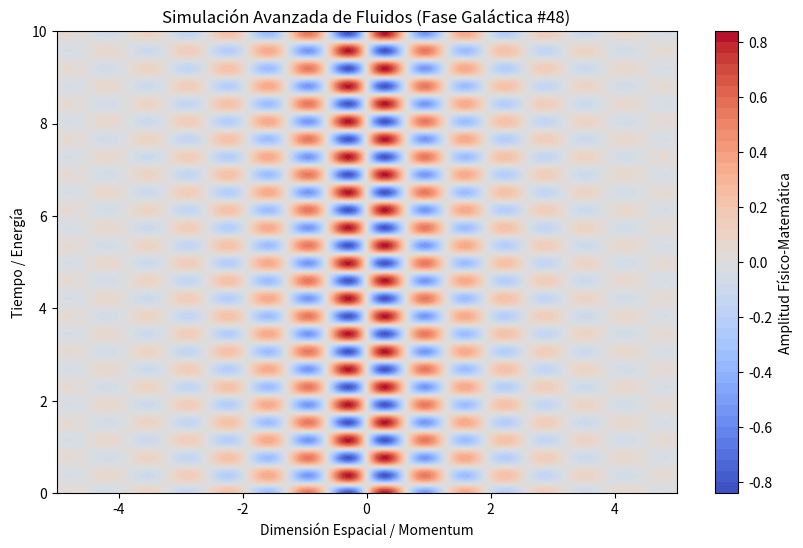

Generate this figure with matplotlib:
%matplotlib inline
# Simulación Galáctica: Fluidos - Variante 48
import numpy as np
import matplotlib.pyplot as plt

# Parámetros Físicos Aleatorios
param_1 = 4.861
param_2 = 8.201
param_3 = 0.648

t = np.linspace(0, 10, 500)
x = np.linspace(-5, 5, 500)
X, T = np.meshgrid(x, t)

# Ecuación Base (Avanzada)
Z = np.sin(X * param_1) * np.cos(T * param_2) * np.exp(-np.abs(X) * param_3)

plt.figure(figsize=(10, 6))
plt.contourf(X, T, Z, 50, cmap='coolwarm')
plt.colorbar(label='Amplitud Físico-Matemática')
plt.title(r'Simulación Avanzada de Fluidos (Fase Galáctica #48)')
plt.xlabel('Dimensión Espacial / Momentum')
plt.ylabel('Tiempo / Energía')
plt.show()
